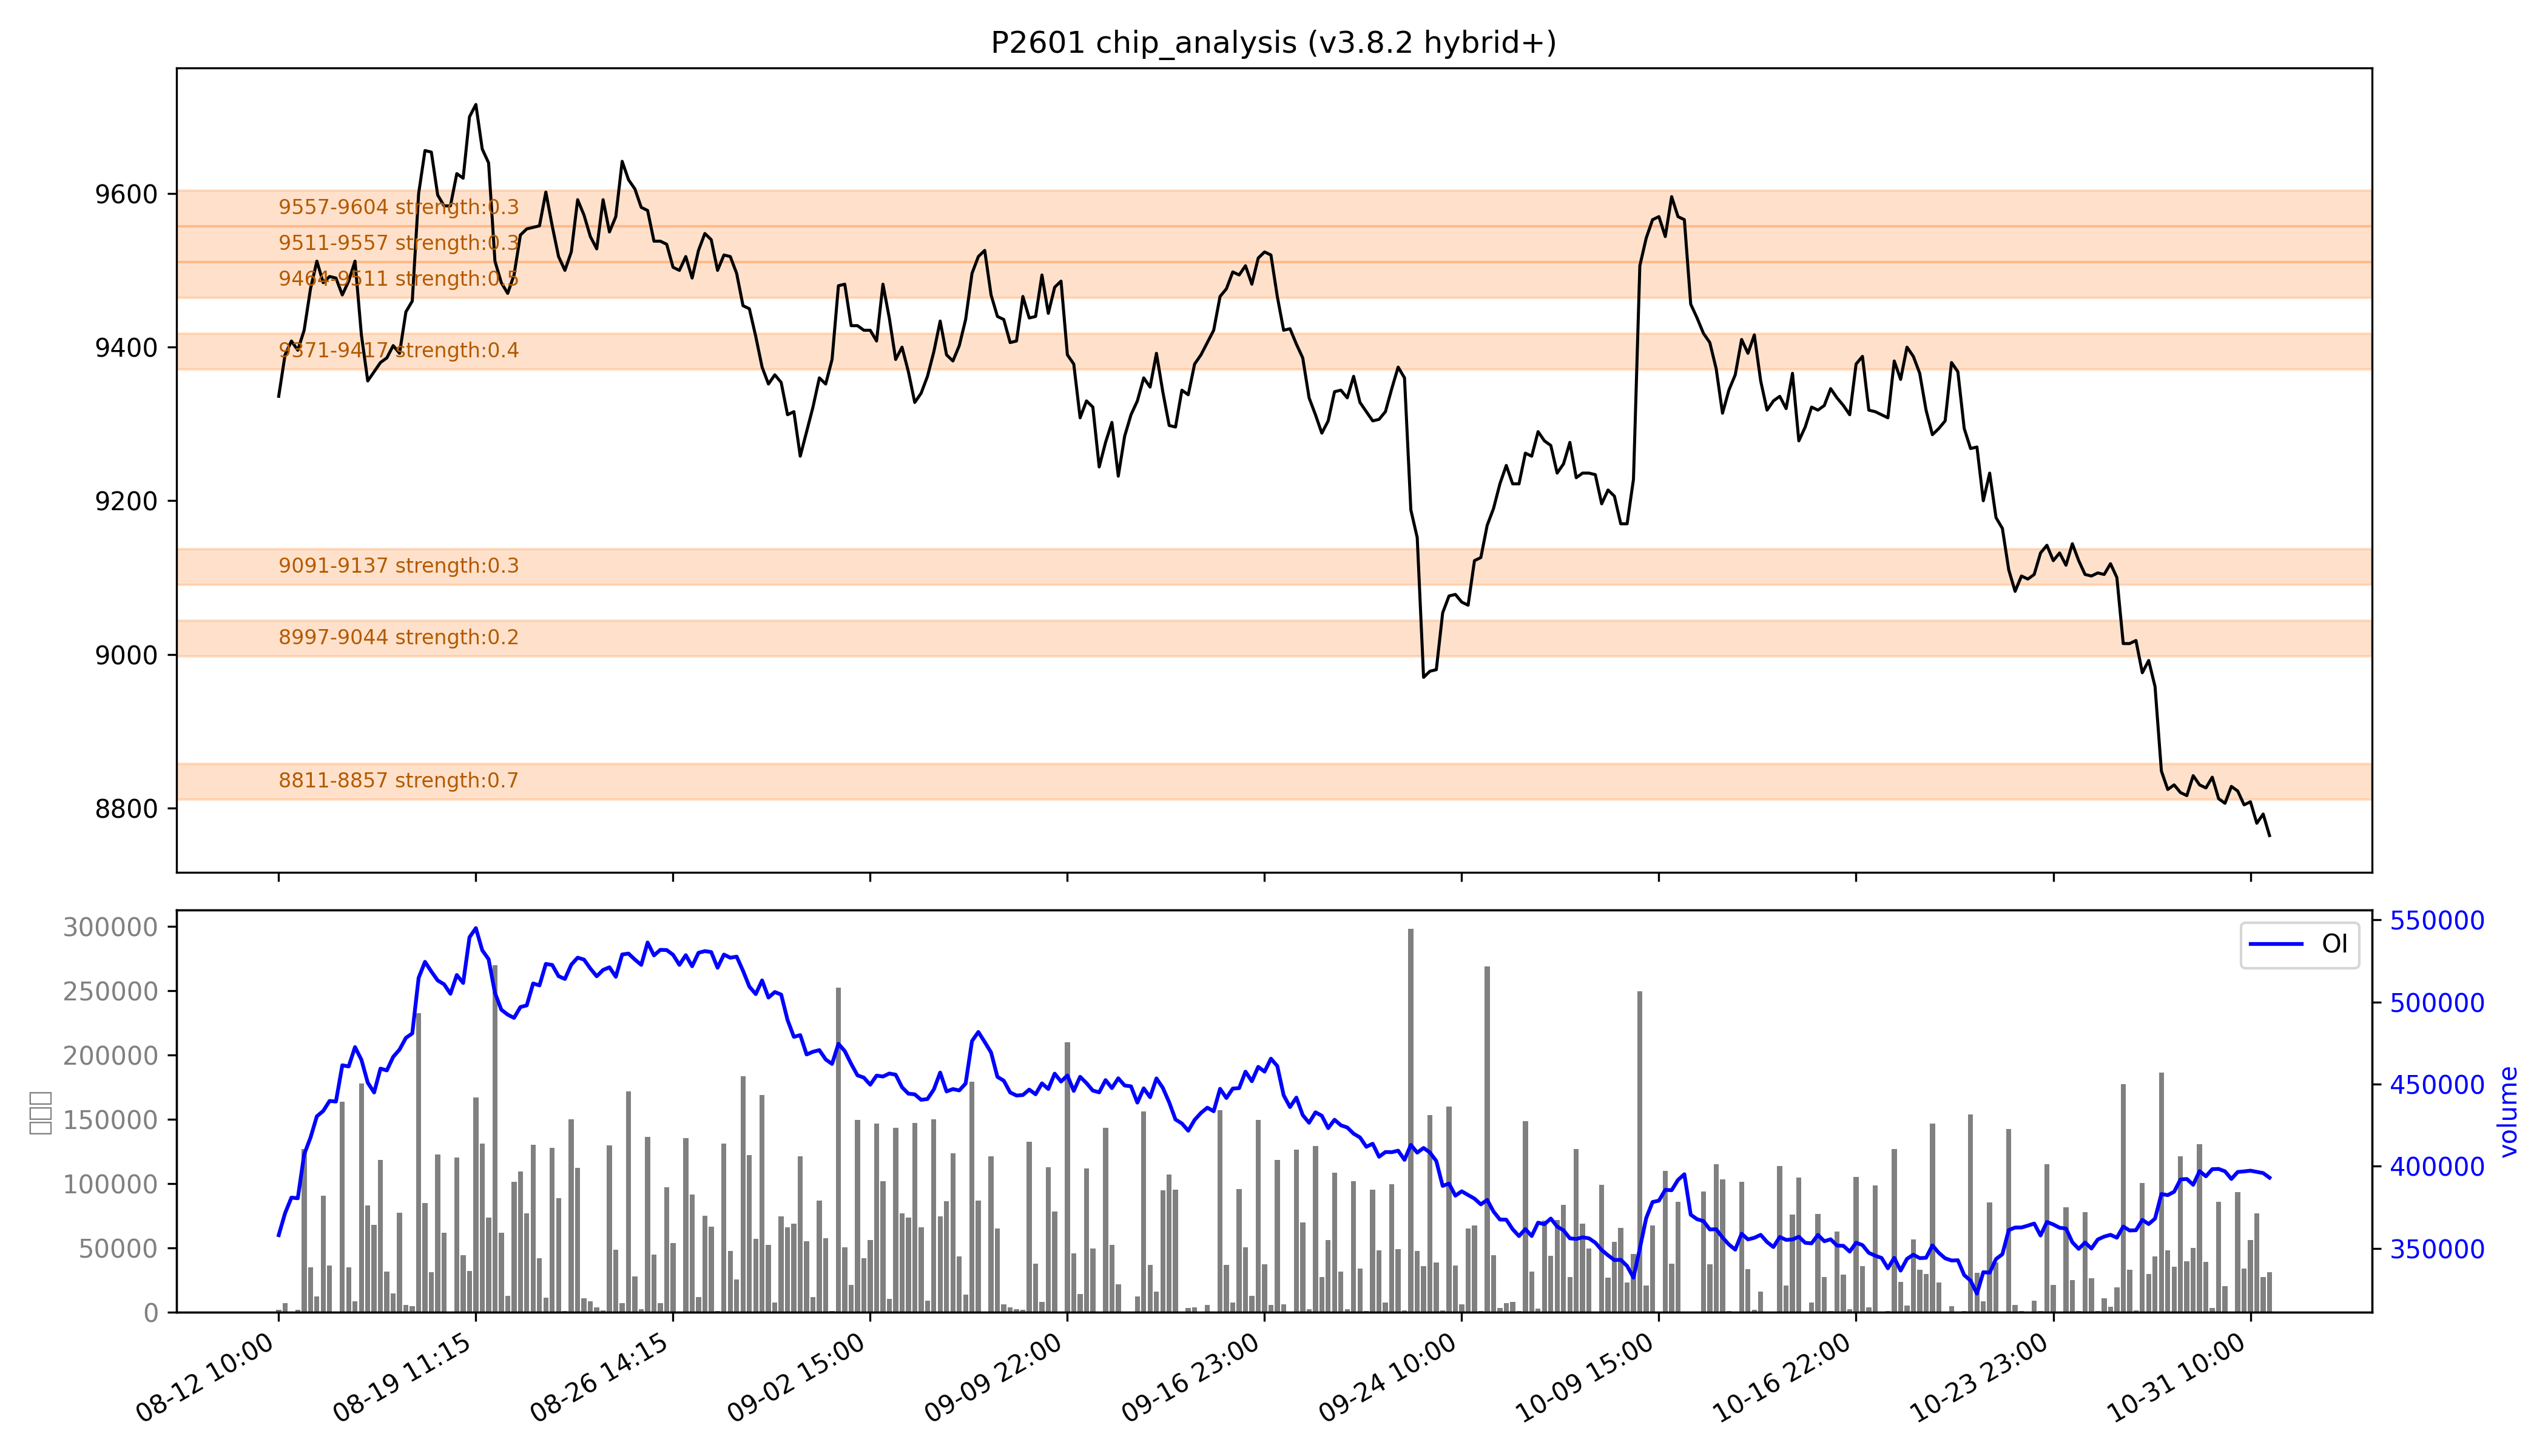

Source data for this figure (header and first rows):
low, high, recent_strength, all_strength, avg_strength, persistent, zone_type
8811, 8857, 强：1.0, 0.3, 强：0.7, False, 短期区
8997, 9044, 0.3, 0.1, 0.2, False, 短期区
9091, 9137, 强：0.4, 0.1, 0.3, False, 短期区
9371, 9417, 0.2, 强：0.6, 0.4, False, 短期区
9464, 9511, 0.0, 强：1.0, 强：0.5, False, 短期区
9511, 9557, 0.0, 0.6, 0.3, False, 短期区
9557, 9604, 0.0, 0.5, 0.3, False, 短期区
